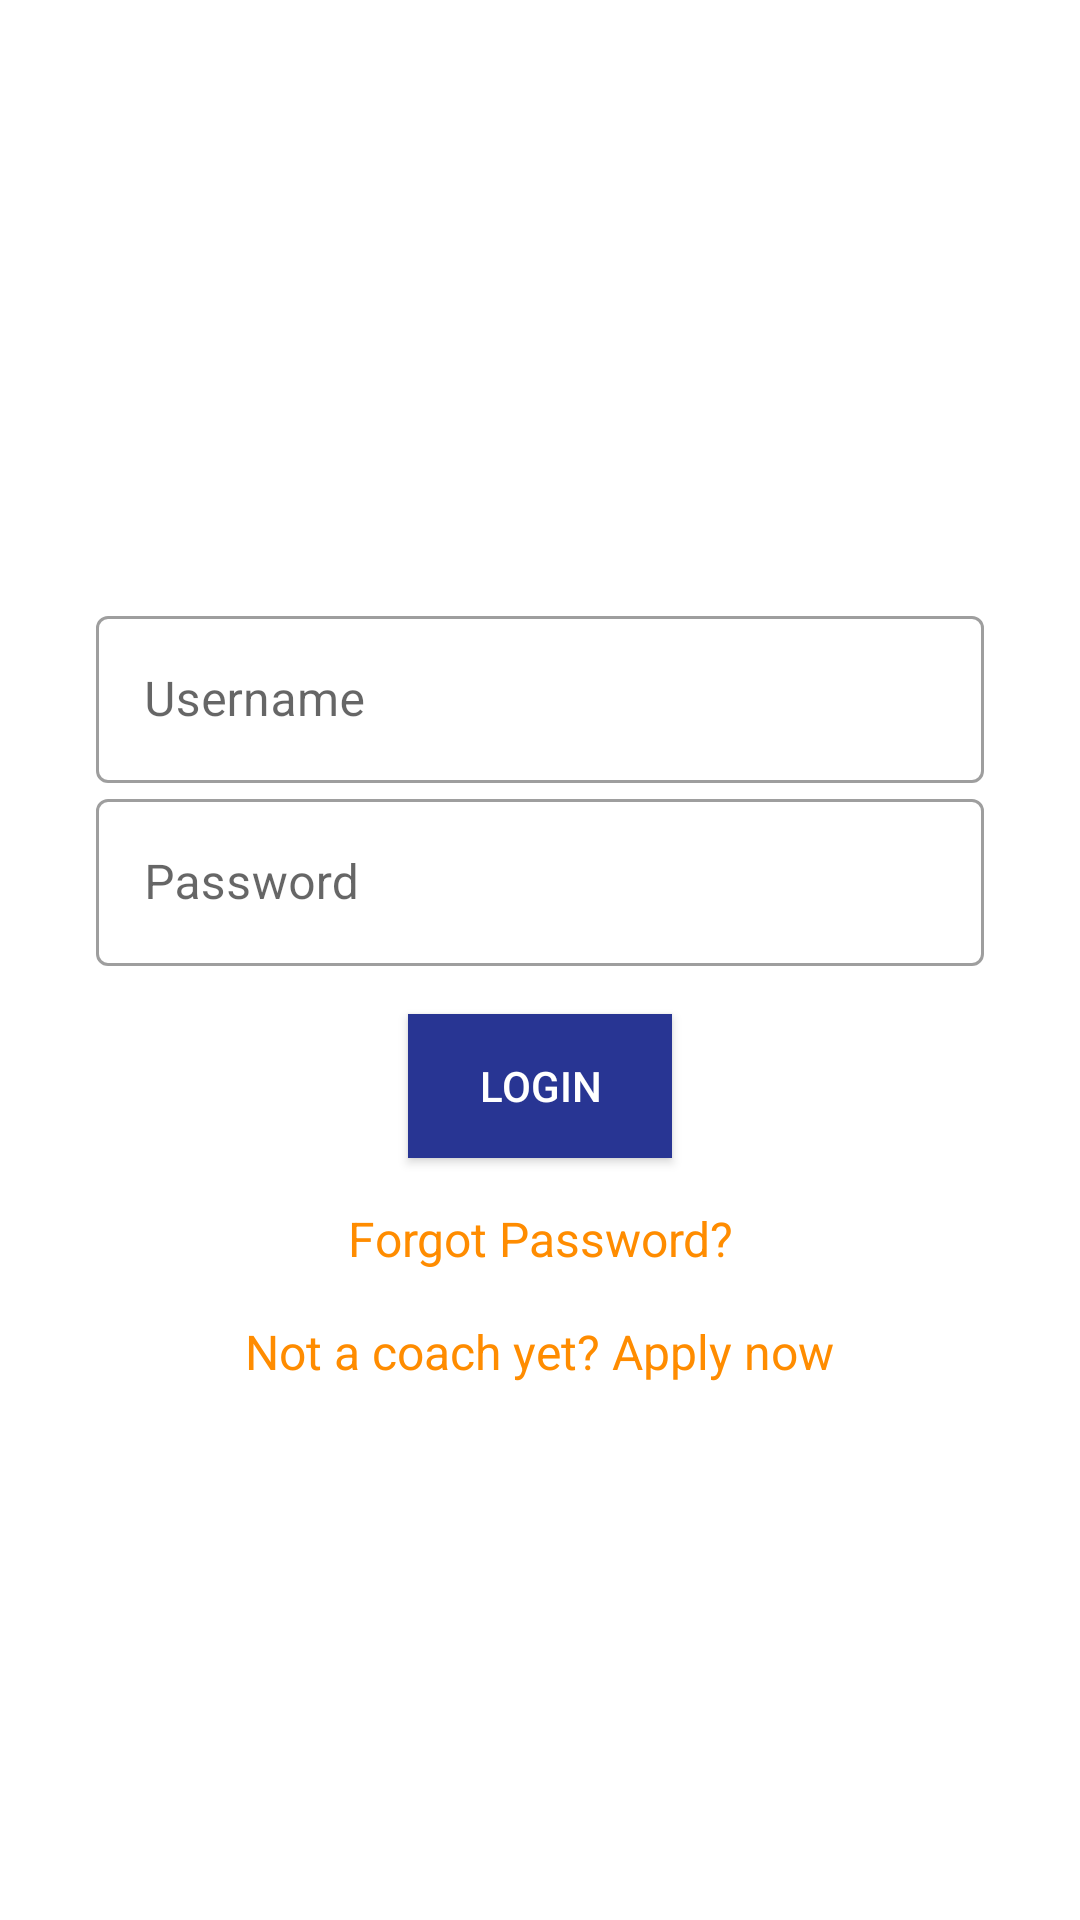

Reconstruct the res/layout file that produces this screen, plus the resources it refers to.
<!-- AndroidManifest.xml: application theme AppTheme -->
<!-- res/layout/activity_login.xml -->
<?xml version="1.0" encoding="utf-8"?>
<RelativeLayout xmlns:android="http://schemas.android.com/apk/res/android"
    xmlns:app="http://schemas.android.com/apk/res-auto"
    xmlns:tools="http://schemas.android.com/tools"
    android:layout_width="match_parent"
    android:layout_height="match_parent"
    android:clickable="true"
    android:focusable="true"
    android:focusableInTouchMode="true"
    android:gravity="center_horizontal"
    android:orientation="vertical"
    tools:context="net.mavericklabs.bos.activity.LoginActivity">

    <ImageView
        android:id="@+id/bos_image"
        android:layout_width="200dp"
        android:layout_height="200dp"
        android:layout_centerHorizontal="true"
        android:src="@drawable/app_icon">

    </ImageView>

    <com.google.android.material.textfield.TextInputLayout
        android:id="@+id/text_input_layout_username_edit_text_view"
        style="@style/Widget.MaterialComponents.TextInputLayout.OutlinedBox"
        android:layout_width="match_parent"
        android:layout_height="wrap_content"
        android:layout_below="@id/bos_image"
        android:layout_marginStart="@dimen/card_double_margin_start"
        android:layout_marginEnd="@dimen/card_double_margin_end">

        <com.google.android.material.textfield.TextInputEditText
            android:id="@+id/edit_username"
            android:layout_width="match_parent"
            android:layout_height="wrap_content"
            android:layout_below="@id/bos_image"
            android:layout_centerHorizontal="true"
            android:hint="Username"
            android:importantForAutofill="no"
            android:inputType="text"
            android:maxLines="1"
            android:textColor="@color/black" />
    </com.google.android.material.textfield.TextInputLayout>


    <com.google.android.material.textfield.TextInputLayout
        android:id="@+id/text_input_layout_password_edit_text_view"
        style="@style/Widget.MaterialComponents.TextInputLayout.OutlinedBox"
        android:layout_width="match_parent"
        android:layout_height="wrap_content"
        android:layout_below="@id/text_input_layout_username_edit_text_view"
        android:layout_marginStart="@dimen/card_double_margin_start"
        android:layout_marginEnd="@dimen/card_double_margin_end">

        <com.google.android.material.textfield.TextInputEditText

            android:id="@+id/edit_password"
            android:layout_width="match_parent"
            android:layout_height="wrap_content"
            android:layout_below="@id/edit_username"
            android:layout_centerHorizontal="true"
            android:hint="Password"
            android:importantForAutofill="no"
            android:inputType="textPassword"
            android:maxLines="1"
            android:textColor="@color/black" />

    </com.google.android.material.textfield.TextInputLayout>

    <Button
        android:id="@+id/button_login"
        android:layout_width="wrap_content"
        android:layout_height="wrap_content"
        android:layout_below="@id/text_input_layout_password_edit_text_view"
        android:layout_centerHorizontal="true"
        android:layout_marginTop="@dimen/content_double_margin_top"
        android:background="@color/colorPrimary"
        android:text="Login"
        android:textColor="@color/white" />

    <TextView
        android:id="@+id/text_forgot_password"
        android:layout_width="wrap_content"
        android:layout_height="wrap_content"
        android:layout_below="@id/button_login"
        android:layout_centerHorizontal="true"
        android:layout_marginTop="@dimen/content_double_margin_top"
        android:gravity="center_horizontal"
        android:text="Forgot Password?"
        android:textColor="@color/colorAccent"
        android:textSize="16sp" />

    <TextView
        android:id="@+id/apply_coach"
        android:layout_width="wrap_content"
        android:layout_height="wrap_content"
        android:layout_below="@id/text_forgot_password"
        android:layout_centerHorizontal="true"
        android:layout_marginTop="@dimen/content_double_margin_top"
        android:gravity="center_horizontal"
        android:text="Not a coach yet? Apply now"
        android:textColor="@color/colorAccent"
        android:textSize="16sp" />

    <com.google.android.material.button.MaterialButton
        android:id="@+id/btn_change_language"
        android:layout_width="wrap_content"
        android:layout_height="wrap_content"
        android:layout_alignParentEnd="true"
        android:layout_alignParentBottom="true"
        android:background="@color/colorPrimary"
        android:text=""
        android:textColor="@color/white"
        android:visibility="gone" />

</RelativeLayout>
<!-- resources referenced by this layout -->
<resources>
  <color name="black">#000000</color>
  <color name="colorAccent">#FF8C00</color>
  <color name="colorPrimary">#283593</color>
  <color name="white">#ffffff</color>
  <dimen name="card_double_margin_end">32dp</dimen>
  <dimen name="card_double_margin_start">32dp</dimen>
  <dimen name="content_double_margin_top">16dp</dimen>
  <style name="AppTheme" parent="Theme.MaterialComponents.Light.DarkActionBar">
          
          <item name="colorPrimary">@color/colorPrimary</item>
          <item name="colorPrimaryDark">@color/colorPrimaryDark</item>
          <item name="colorAccent">@color/colorAccent</item>
      </style>
  <color name="colorPrimaryDark">#001064</color>
</resources>
